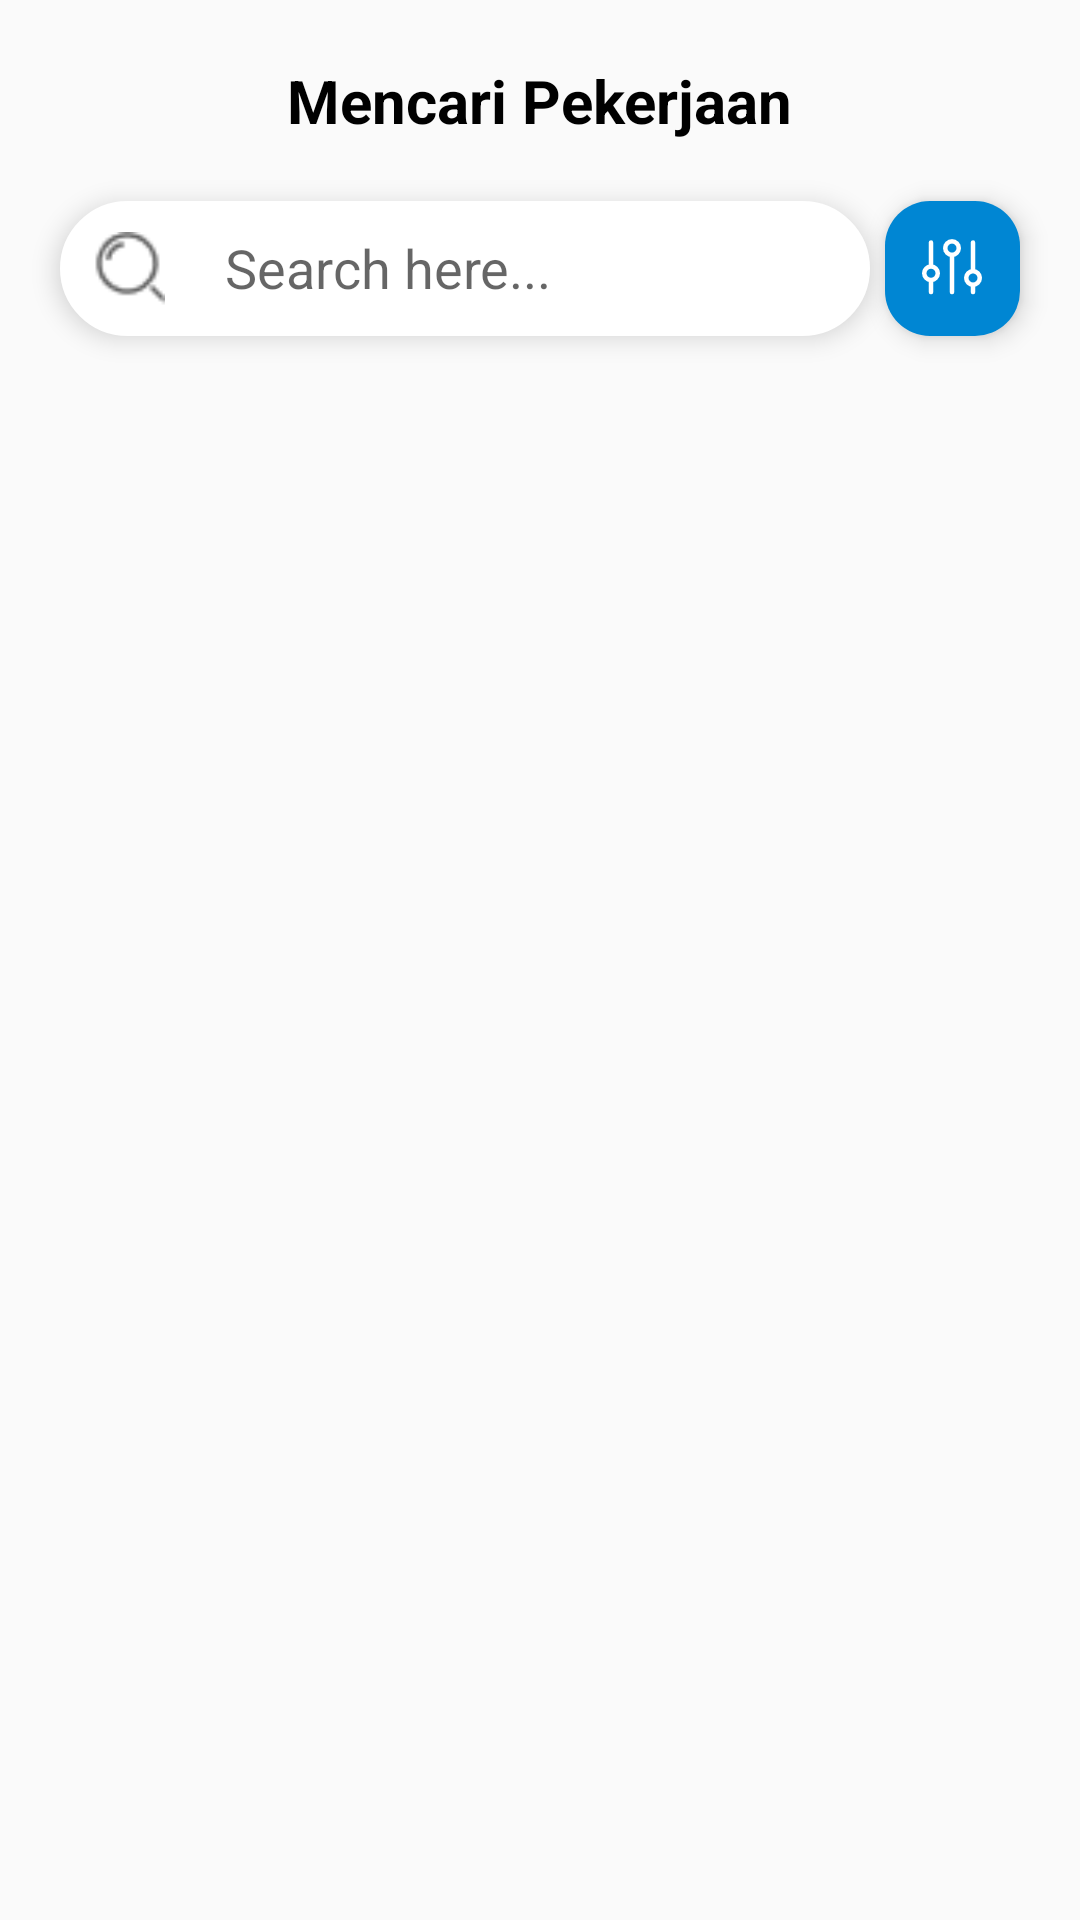

Write the Android layout XML for this screen, with the resource values it uses.
<!-- AndroidManifest.xml: application theme Theme.JobSeeker -->
<!-- res/layout/fragment_search.xml -->
<?xml version="1.0" encoding="utf-8"?>
<androidx.constraintlayout.widget.ConstraintLayout xmlns:android="http://schemas.android.com/apk/res/android"
    xmlns:app="http://schemas.android.com/apk/res-auto"
    xmlns:tools="http://schemas.android.com/tools"
    android:layout_width="match_parent"
    android:layout_height="match_parent"
    tools:context=".SearchFragment">

    <TextView
        android:id="@+id/textView30"
        android:layout_width="wrap_content"
        android:layout_height="wrap_content"
        android:layout_marginTop="20dp"
        android:fontFamily="sans-serif"
        android:text="Mencari Pekerjaan"
        android:textColor="#000000"
        android:textSize="20sp"
        android:textStyle="bold"
        app:layout_constraintBottom_toBottomOf="parent"
        app:layout_constraintEnd_toEndOf="parent"
        app:layout_constraintStart_toStartOf="parent"
        app:layout_constraintTop_toTopOf="parent"
        app:layout_constraintVertical_bias="0.0" />

    <RelativeLayout
        android:id="@+id/search"
        android:layout_width="0dp"
        android:layout_height="45dp"
        android:layout_marginStart="20dp"
        android:layout_marginTop="20dp"
        android:layout_marginEnd="5dp"
        android:background="@drawable/bg_rounded_search_bar"
        android:elevation="5dp"
        android:gravity="center_vertical"
        app:layout_constraintEnd_toStartOf="@+id/btn_filter"
        app:layout_constraintHorizontal_bias="0.0"
        app:layout_constraintStart_toStartOf="parent"
        app:layout_constraintTop_toBottomOf="@+id/textView30">

        <ImageView
            android:layout_width="25dp"
            android:layout_height="25dp"
            android:layout_marginStart="10dp"
            android:layout_marginTop="3dp"
            android:src="@drawable/search_bar_icon" />

        <EditText
            android:id="@+id/searchBar"
            android:layout_width="match_parent"
            android:layout_height="30dp"
            android:layout_marginStart="55dp"
            android:layout_marginEnd="25dp"
            android:background="@drawable/bg_ed_search_bar"
            android:fontFamily="sans-serif"
            android:hint="Search here..."
            android:inputType="text"
            android:textColor="@color/black"
            tools:ignore="TouchTargetSizeCheck" />
    </RelativeLayout>

    <RelativeLayout
        android:id="@+id/btn_filter"
        android:layout_width="45dp"
        android:layout_height="45dp"
        android:layout_alignParentRight="true"
        android:layout_marginEnd="20dp"
        android:background="@drawable/bg_filter"
        android:elevation="5dp"
        app:layout_constraintEnd_toEndOf="parent"
        app:layout_constraintTop_toTopOf="@+id/search">

        <ImageView
            android:layout_width="wrap_content"
            android:layout_height="wrap_content"
            android:layout_centerInParent="true"
            android:src="@drawable/icon_filter" />
    </RelativeLayout>

    <androidx.core.widget.NestedScrollView
        android:layout_width="match_parent"
        android:layout_height="match_parent"
        android:layout_marginTop="125dp"
        app:layout_constraintEnd_toEndOf="parent"
        app:layout_constraintStart_toStartOf="parent"
        app:layout_constraintTop_toBottomOf="@+id/search">

        <androidx.recyclerview.widget.RecyclerView
            android:id="@+id/recyclerViewSearch"
            android:layout_width="match_parent"
            android:layout_height="wrap_content"
            android:layout_marginStart="13dp"
            android:layout_marginEnd="20dp"
            android:nestedScrollingEnabled="true"
            android:paddingBottom="80dp"
            app:layout_constraintEnd_toEndOf="parent"
            app:layout_constraintStart_toStartOf="parent"
            app:layout_constraintTop_toBottomOf="@+id/search" />
    </androidx.core.widget.NestedScrollView>

</androidx.constraintlayout.widget.ConstraintLayout>
<!-- resources referenced by this layout -->
<resources>
  <color name="black">#FF000000</color>
  <!-- drawable bg_ed_search_bar (drawable) -->
  <?xml version="1.0" encoding="utf-8"?>
  <shape xmlns:android="http://schemas.android.com/apk/res/android"
      android:shape="rectangle">
      <solid android:color="@color/white"/>
      <stroke android:color="@color/white" android:width="0dp"/>
      <corners android:radius="10dp" />
  </shape>
  <!-- drawable bg_filter (drawable) -->
  <?xml version="1.0" encoding="utf-8"?>
  <shape android:shape="rectangle" xmlns:android="http://schemas.android.com/apk/res/android">
      <solid android:color="#0086D3"/>
      <corners android:radius="15dp"/>
  </shape>
  <!-- drawable bg_rounded_search_bar (drawable) -->
  <?xml version="1.0" encoding="utf-8"?>
  <shape xmlns:android="http://schemas.android.com/apk/res/android"
      android:padding="10dp"
      android:shape="rectangle" >
  
      <solid android:color="#FFFFFF" />
  
      <corners
          android:radius="50dp" />
      <stroke android:width="2dp" android:color="#FFFFFF" />
  
  </shape>
  <!-- drawable icon_filter (drawable) -->
  <vector xmlns:android="http://schemas.android.com/apk/res/android"
      android:width="24dp"
      android:height="24dp"
      android:viewportWidth="24"
      android:viewportHeight="24">
    <path
        android:pathData="M5,13.752m-2.25,0a2.25,2.25 0,1 1,4.5 0a2.25,2.25 0,1 1,-4.5 0"
        android:strokeWidth="1.5"
        android:fillColor="#00000000"
        android:strokeColor="#ffffff"/>
    <path
        android:pathData="M12,5.366m-2.25,0a2.25,2.25 0,1 1,4.5 0a2.25,2.25 0,1 1,-4.5 0"
        android:strokeWidth="1.5"
        android:fillColor="#00000000"
        android:strokeColor="#ffffff"/>
    <path
        android:pathData="M19,15.319m-2.25,0a2.25,2.25 0,1 1,4.5 0a2.25,2.25 0,1 1,-4.5 0"
        android:strokeWidth="1.5"
        android:fillColor="#00000000"
        android:strokeColor="#ffffff"/>
    <path
        android:pathData="M5,3.5V11.228"
        android:strokeWidth="1.5"
        android:fillColor="#00000000"
        android:strokeColor="#ffffff"
        android:strokeLineCap="round"/>
    <path
        android:pathData="M5,16.169V20.043"
        android:strokeWidth="1.5"
        android:fillColor="#00000000"
        android:strokeColor="#ffffff"
        android:strokeLineCap="round"/>
    <path
        android:pathData="M12,7.861V20.043"
        android:strokeWidth="1.5"
        android:fillColor="#00000000"
        android:strokeColor="#ffffff"
        android:strokeLineCap="round"/>
    <path
        android:pathData="M19,3.5L19,12.861"
        android:strokeWidth="1.5"
        android:fillColor="#00000000"
        android:strokeColor="#ffffff"
        android:strokeLineCap="round"/>
    <path
        android:pathData="M19,17.742V20.043"
        android:strokeWidth="1.5"
        android:fillColor="#00000000"
        android:strokeColor="#ffffff"
        android:strokeLineCap="round"/>
  </vector>
  <!-- drawable search_bar_icon: png bitmap (drawable, 456 bytes) -->
  <style name="Theme.JobSeeker" parent="Base.Theme.JobSeeker" />
  <color name="white">#FFFFFFFF</color>
  <style name="Base.Theme.JobSeeker" parent="Theme.AppCompat.Light.NoActionBar">
          
          
      </style>
</resources>
